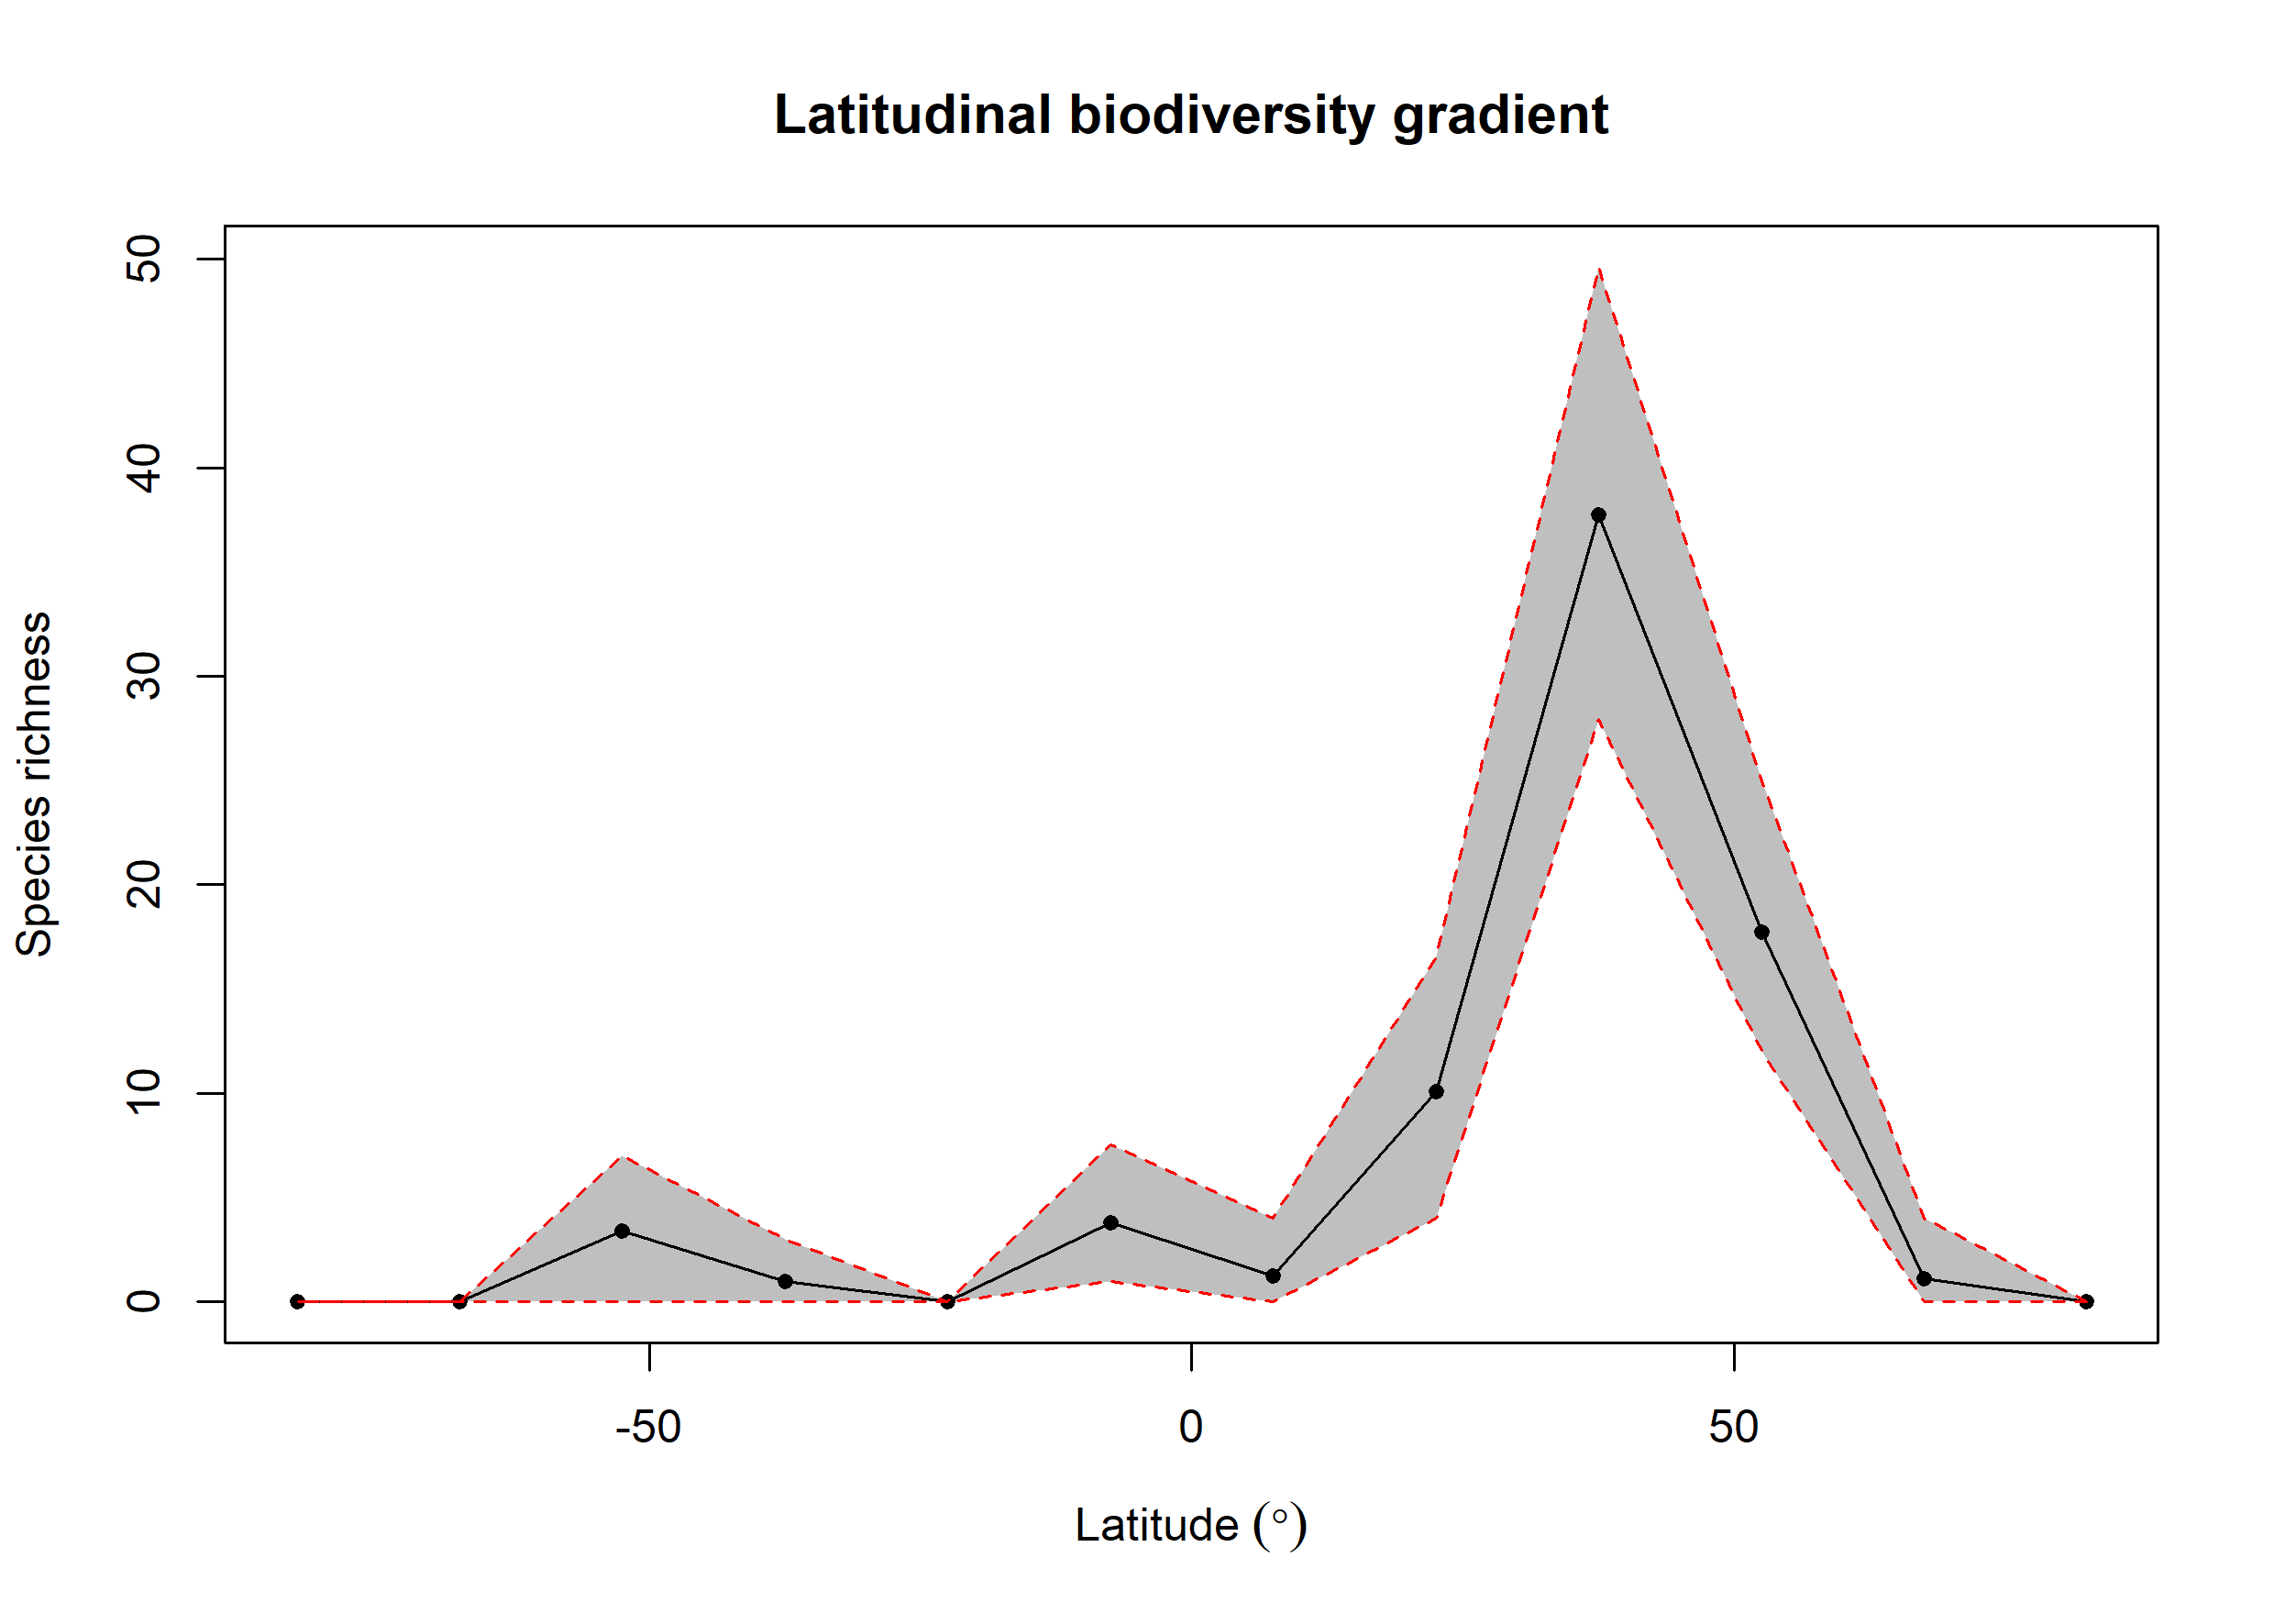

The data file committed next to this chart (first rows):
bin, max, min, mid, hemisphere, mean_richness, CI.Lower, CI.Upper
1, 90, 75, 82.5, N, 0, 0, 0
2, 75, 60, 67.5, N, 1.1, 0, 4
3, 60, 45, 52.5, N, 17.72, 12, 25
4, 45, 30, 37.5, N, 37.76, 27.95, 49.62
5, 30, 15, 22.5, N, 10.07, 4, 16.52
6, 15, 0, 7.5, N, 1.23, 0, 4
7, 0, -15, -7.5, S, 3.78, 1, 7.525
8, -15, -30, -22.5, S, 0, 0, 0
9, -30, -45, -37.5, S, 1, 0, 3
10, -45, -60, -52.5, S, 3.42, 0, 7
11, -60, -75, -67.5, S, 0, 0, 0
12, -75, -90, -82.5, S, 0, 0, 0
